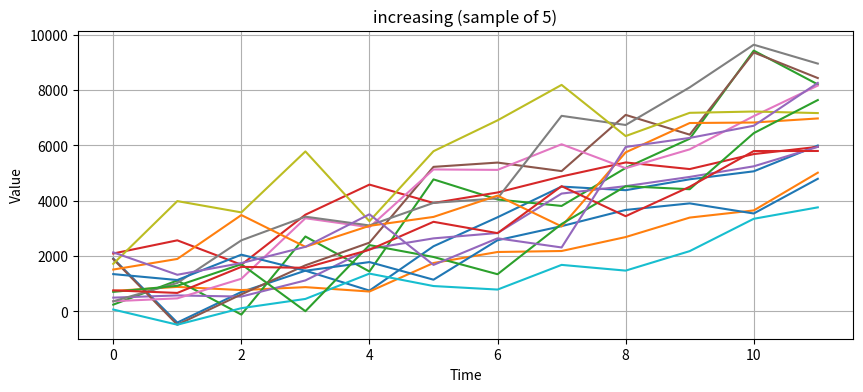
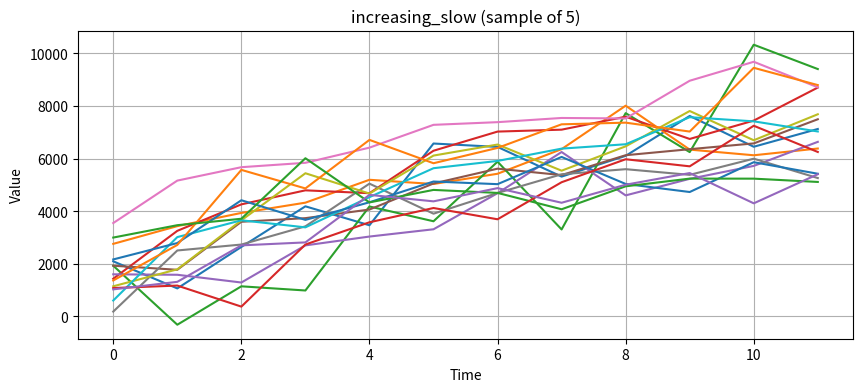
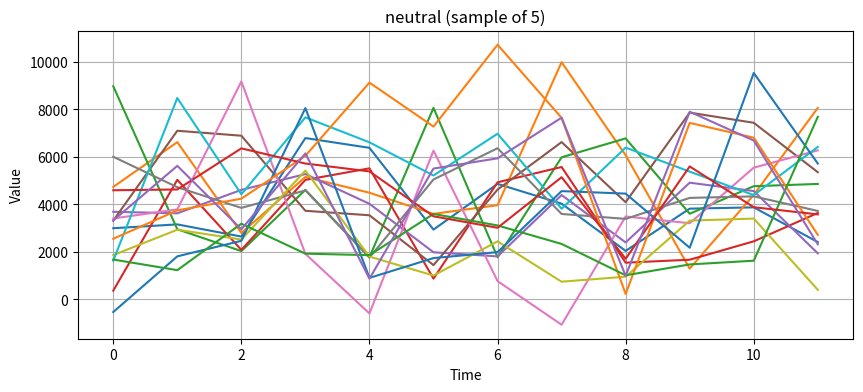
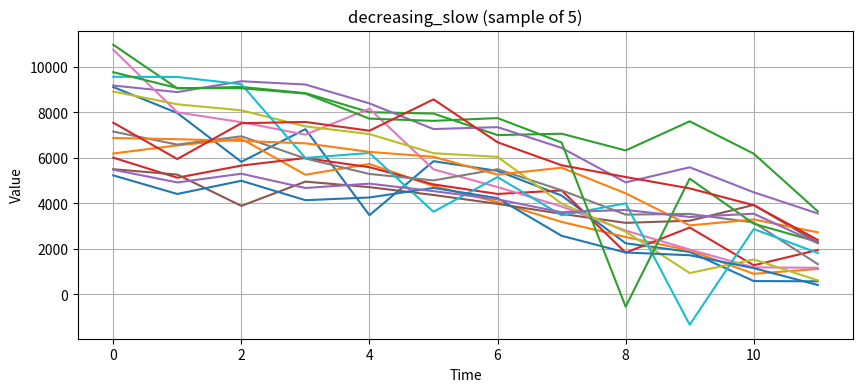
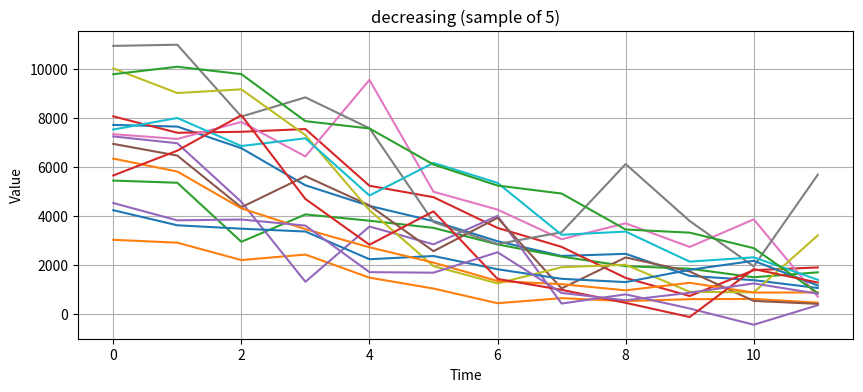

The script that saved these images, in order:
import numpy as np
import random
import matplotlib.pyplot as plt
import pandas as pd

def generate_variable_trend(trend_type, length=12, scale_range=(50, 10000), noise_level=0.1):
    # Base time array, not always uniformly spaced
    t = np.linspace(0, 1, length)
    
    # Start with a base trend function
    if trend_type == 'increasing':
        trend = np.power(t, random.uniform(0.8, 2.5))  # power curve
    elif trend_type == 'increasing_slow':
        trend = np.log1p(t * random.uniform(2, 10))  # slow log growth
    elif trend_type == 'neutral':
        trend = np.full(length, 0.5) + np.random.normal(0, 0.05, size=length)
    elif trend_type == 'decreasing_slow':
        trend = np.log1p((1 - t) * random.uniform(2, 10))
    elif trend_type == 'decreasing':
        trend = np.power((1 - t), random.uniform(0.8, 2.5))
    else:
        raise ValueError("Invalid trend type")

    # Normalize to 0-1
    trend = (trend - np.min(trend)) / (np.max(trend) - np.min(trend) + 1e-6)
    
    # Add a delay or acceleration in the trend's onset
    if trend_type != 'neutral':
        shift = random.randint(-2, 2)
        trend = np.roll(trend, shift)
        if shift > 0:
            trend[:shift] = trend[shift]
        elif shift < 0:
            trend[shift:] = trend[shift - 1]

    # Add jaggedness: localized jumps/dips
    jagged = np.copy(trend)
    for i in range(length):
        if random.random() < 0.3:  # 30% chance of local distortion
            jagged[i] += np.random.normal(0, 0.1)
    
    # Add sharp jumps or drops occasionally
    for _ in range(random.randint(0, 2)):
        jump_idx = random.randint(1, length - 2)
        jump_magnitude = np.random.normal(0, 0.2)
        jagged[jump_idx] += jump_magnitude

    # Rescale to target value range
    min_val = random.uniform(scale_range[0], scale_range[1] * 0.2)
    max_val = random.uniform(scale_range[1] * 0.5, scale_range[1])
    scaled = jagged * (max_val - min_val) + min_val

    # Final noise
    noise = np.random.normal(0, noise_level * (max_val - min_val), size=length)
    final_series = scaled + noise

    return final_series.tolist()

# Generate data for each category
categories = {
    'increasing': [],
    'increasing_slow': [],
    'neutral': [],
    'decreasing_slow': [],
    'decreasing': []
}

for _ in range(15):
    for cat in categories:
        categories[cat].append(generate_variable_trend(cat, noise_level=random.random()*0.15))

# Save data to CSV

# Flatten data into rows with category labels
all_series = []
for cat, series_list in categories.items():
    for series in series_list:
        row = {'category': cat}
        for i, value in enumerate(series):
            row[f't{i+1}'] = value
        all_series.append(row)

# Create DataFrame and save to CSV
df = pd.DataFrame(all_series)
df.to_csv("synthetic_timeseries_data.csv", index=False)

print("Saved to synthetic_timeseries_data.csv")

# Optional plot
for cat, series_list in categories.items():
    plt.figure(figsize=(10, 4))
    for series in series_list[:15]:
        plt.plot(series)
    plt.title(f"{cat} (sample of 5)")
    plt.xlabel("Time")
    plt.ylabel("Value")
    plt.grid(True)
    plt.show()
